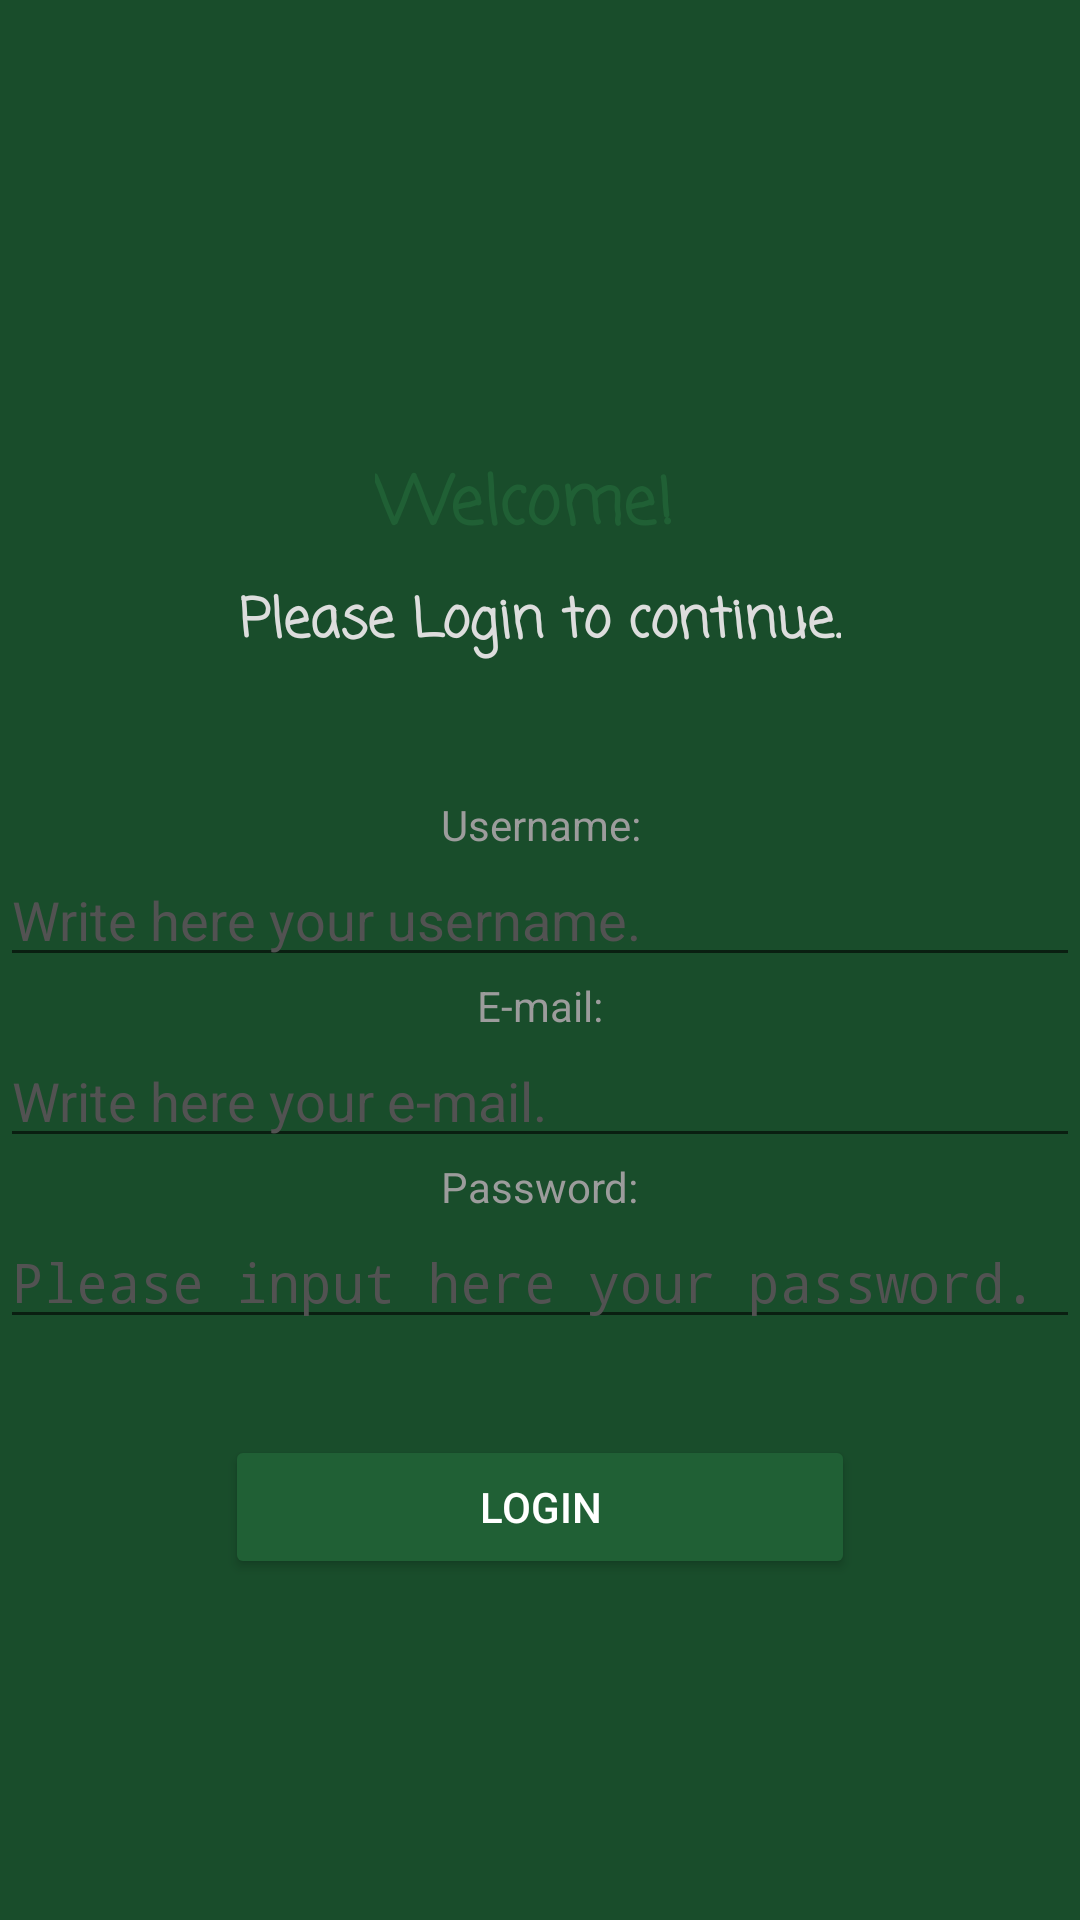

Write the Android layout XML for this screen, with the resource values it uses.
<!-- AndroidManifest.xml: application theme Theme.DJames -->
<!-- res/layout/login.xml -->
<?xml version="1.0" encoding="utf-8"?>
<androidx.constraintlayout.widget.ConstraintLayout xmlns:android="http://schemas.android.com/apk/res/android"
    xmlns:app="http://schemas.android.com/apk/res-auto"
    xmlns:tools="http://schemas.android.com/tools"
    android:id="@+id/login"
    android:layout_width="match_parent"
    android:layout_height="match_parent"
    android:background="@color/colorPrimary"
    android:orientation="vertical">


    <TextView
        android:id="@+id/textView1"
        android:layout_width="wrap_content"
        android:layout_height="wrap_content"
        android:layout_centerHorizontal="true"
        android:layout_marginTop="152dp"
        android:fontFamily="casual"
        android:text="Welcome!"
        android:textAppearance="@style/TextAppearance.AppCompat.Large"
        android:textColor="@color/colorAccent"
        android:textStyle="bold"
        app:layout_constraintEnd_toEndOf="parent"
        app:layout_constraintHorizontal_bias="0.48"
        app:layout_constraintStart_toStartOf="parent"
        app:layout_constraintTop_toTopOf="parent" />

    <TextView
        android:id="@+id/textView2"
        android:layout_width="wrap_content"
        android:layout_height="wrap_content"
        android:layout_below="@id/textView1"
        android:layout_centerHorizontal="true"
        android:layout_marginTop="8dp"
        android:fontFamily="casual"
        android:text="Please Login to continue."
        android:textAppearance="@style/TextAppearance.AppCompat.Medium"
        android:textColor="@color/light_grey"
        android:textStyle="bold"
        app:layout_constraintEnd_toEndOf="parent"
        app:layout_constraintStart_toStartOf="parent"
        app:layout_constraintTop_toBottomOf="@+id/textView1" />

    <TextView
        android:id="@+id/textView0"
        android:layout_width="wrap_content"
        android:layout_height="wrap_content"
        android:layout_below="@id/textView2"
        android:layout_centerHorizontal="true"
        android:layout_marginTop="44dp"
        android:text="Username:"
        android:textColor="@color/mid_grey"
        app:layout_constraintEnd_toEndOf="parent"
        app:layout_constraintHorizontal_bias="0.501"
        app:layout_constraintStart_toStartOf="parent"
        app:layout_constraintTop_toBottomOf="@+id/textView2" />

    <EditText
        android:id="@+id/editTextUSER"
        android:layout_width="match_parent"
        android:layout_height="wrap_content"
        android:layout_below="@id/textView3"
        android:ems="10"
        android:hint="Write here your username."
        android:importantForAutofill="no"
        android:inputType="textEmailAddress"
        android:maxLines="1"
        android:textColor="@color/white"
        android:textColorHint="@color/faded_grey"
        app:layout_constraintEnd_toEndOf="parent"
        app:layout_constraintStart_toStartOf="parent"
        app:layout_constraintTop_toBottomOf="@+id/textView0" />

    <TextView
        android:id="@+id/textView3"
        android:layout_width="wrap_content"
        android:layout_height="wrap_content"
        android:layout_below="@id/textView2"
        android:layout_centerHorizontal="true"
        android:text="E-mail:"
        android:textColor="@color/mid_grey"
        app:layout_constraintEnd_toEndOf="parent"
        app:layout_constraintStart_toStartOf="parent"
        app:layout_constraintTop_toBottomOf="@+id/editTextUSER" />

    <EditText
        android:id="@+id/editTextUN"
        android:layout_width="match_parent"
        android:layout_height="wrap_content"
        android:layout_below="@id/textView3"
        android:ems="10"
        android:hint="Write here your e-mail."
        android:importantForAutofill="no"
        android:inputType="textEmailAddress"
        android:maxLines="1"
        android:textColor="@color/white"
        android:textColorHint="@color/faded_grey"
        app:layout_constraintEnd_toEndOf="parent"
        app:layout_constraintStart_toStartOf="parent"
        app:layout_constraintTop_toBottomOf="@+id/textView3" />

    <TextView
        android:id="@+id/textView4"
        android:layout_width="wrap_content"
        android:layout_height="wrap_content"
        android:layout_below="@id/editTextUN"
        android:layout_centerHorizontal="true"
        android:text="Password:"
        android:textColor="@color/mid_grey"
        app:layout_constraintEnd_toEndOf="parent"
        app:layout_constraintStart_toStartOf="parent"
        app:layout_constraintTop_toBottomOf="@+id/editTextUN" />

    <EditText
        android:id="@+id/editTextPW"
        android:layout_width="match_parent"
        android:layout_height="wrap_content"
        android:layout_below="@id/textView4"
        android:ems="10"
        android:hint="Please input here your password."
        android:inputType="textPassword"
        android:maxLines="1"
        android:textColor="@color/white"
        android:textColorHint="@color/faded_grey"
        app:layout_constraintEnd_toEndOf="parent"
        app:layout_constraintTop_toBottomOf="@+id/textView4" />

    <Button
        android:id="@+id/login_button"
        android:layout_width="210dp"
        android:layout_height="0dp"
        android:layout_below="@id/editTextPW"
        android:layout_marginTop="32dp"
        android:backgroundTint="@color/colorAccent"
        android:text="Login"
        android:textColor="@color/white"
        app:layout_constraintEnd_toEndOf="parent"
        app:layout_constraintStart_toStartOf="parent"
        app:layout_constraintTop_toBottomOf="@+id/editTextPW" />
</androidx.constraintlayout.widget.ConstraintLayout>
<!-- resources referenced by this layout -->
<resources>
  <color name="colorAccent">#206035</color>
  <color name="colorPrimary">#194d2b</color>
  <color name="faded_grey">#525252</color>
  <color name="light_grey">#dddddd</color>
  <color name="mid_grey">#9c9c9c</color>
  <color name="white">#ffffff</color>
  <style name="Theme.DJames" parent="android:Theme.Material.Light.NoActionBar">
          <item name="android:windowBackground">@color/windowBackground</item>
          <item name="android:colorBackground">@color/windowBackground</item>
      </style>
  <color name="windowBackground">#000000</color>
</resources>
